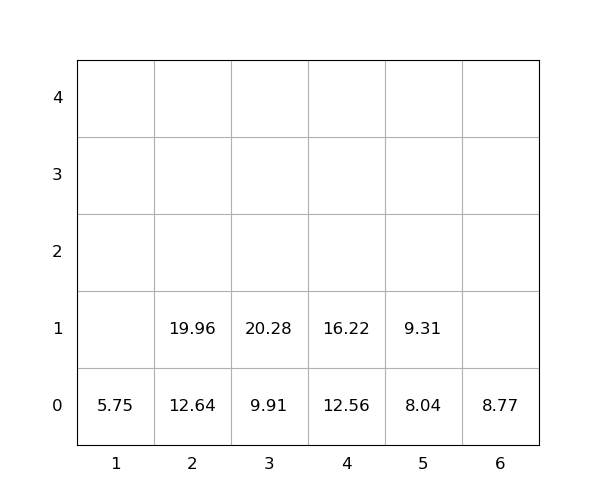

The file beside this chart, header and first rows:
idx, loc_x, loc_y, loc_z, weight, group, score, seq, reloc, size(ft)
1, 2, 0, 0, 12.64, 0, 12.64, 1, 0, 20
2, 5, 0, 0, 8.04, 0, 8.04, 2, 0, 20
3, 4, 0, 0, 12.56, 0, 12.56, 3, 0, 20
4, 5, 0, 1, 9.31, 0, 9.31, 4, 0, 20
5, 3, 0, 0, 9.91, 0, 9.91, 5, 0, 20
6, 2, 0, 1, 19.96, 0, 19.96, 6, 0, 20
7, 4, 0, 1, 16.22, 0, 16.22, 7, 0, 20
8, 6, 0, 0, 8.77, 0, 8.77, 8, 0, 20
9, 1, 0, 0, 5.75, 0, 5.75, 9, 0, 20
10, 3, 0, 1, 20.28, 0, 20.28, 10, 0, 20
